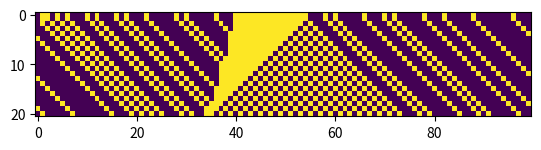

This chart was generated by the following Python code: (Note: this script raises an exception after producing the figure.)
# -*- coding: utf-8 -*-
"""
Created on Wed Oct 30 10:33:33 2019

@author: s1983051
"""

import numpy as np
import matplotlib.pyplot as plt
#question 1
#part a
def updateR(Rt):
    '''
    this function takes a vector of car positions and returns the positions of those cars at t+1
    '''
    Rt1=np.zeros_like(Rt)
    N=len(Rt)
#    Rt[N]==Rt[0]
    for n in range(1,N):
        if np.array((Rt[n]==0, Rt[n-1]==0)).all():
            Rt1[n]=0
        elif np.array((Rt[n]==0, Rt[n-1]==1)).all():
            Rt1[n]=1
    for n in range(N-2):
        if np.array((Rt[n]==1, Rt[n+1]==0)).all():
            Rt1[n]=0
        elif np.array((Rt[n]==1, Rt[n+1]==1)).all():
            Rt1[n]=1
    if np.array((Rt[N-1]==1, Rt[0]==0)).all():
        Rt1[N-1]=0
    if np.array((Rt[N-1]==1, Rt[0]==1)).all():
        Rt1[N-1]=1
    if np.array((Rt[0]==0, Rt[N-1]==0)).all():
        Rt1[0]=0
    if np.array((Rt[0]==0, Rt[N-1]==1)).all():
        Rt1[0]=1
    return Rt1
            
x=[1,0,0,1,1,1,0,0,1]
y=updateR(x)

#i need to improve part a to take into account the periodic boundary condition 
#is there a better way i can write the function than returning all the posibilities?

#part 2
Nb=100
Rt0=np.zeros((Nb,1))

def primes():
    '''
    Function uses the sieve of Eratosthenes method to return a list
    of primes <=100.
    '''
    prime_list = list(range(2,101))
    for number in prime_list:
        i = prime_list.index(number)
        for j in prime_list[i+1:]:
            if j%number==0:
                prime_list.remove(j)
    return prime_list

prime100=primes()

for i in range(1,Nb):
    if(i in prime100 or (i>40 and i<=55)):
        Rt0[i-1]=1

def updateRtimes(Rt,T):
    '''
    Function which takes our original vector and returns car positions at time T
    '''
    for t in range(T):
        Rt1=updateR(Rt)
        Rt=Rt1
    return Rt

#part 3
c=20
temp=Rt0
for t in range(c):
    updated=updateRtimes(Rt0,t)
    temp=np.concatenate((temp,updated),axis=1)
plt.imshow(temp.T)
#def PlotTimeIntervals(Trow,t1,t2):
#    c=t2-t1
#    for t in range(c):
#         Trow=np.concatenate((Trow,updateRtimes(Trow,t1+t+1)),axis=1)
#    plt.imshow(Trow.T)
#    plt.show()
    
PlotTimeIntervals(Rt0,0,20)
PlotTimeIntervals(Rt0,300,320)
PlotTimeIntervals(Rt0,380,400)
